Run: headless pygame with SDL's dummy video driver; simulated clock (each Clock.tick advances the game by its frame time, no real sleeping); random seed 0; keys injected as events and as key.get_pressed() state; mouse plan: one left click at the window centre at the start of phase 2, then a move to the lower-right quarter at the start of phase 3; restart key R tapped at the start of phases 3 and 4.
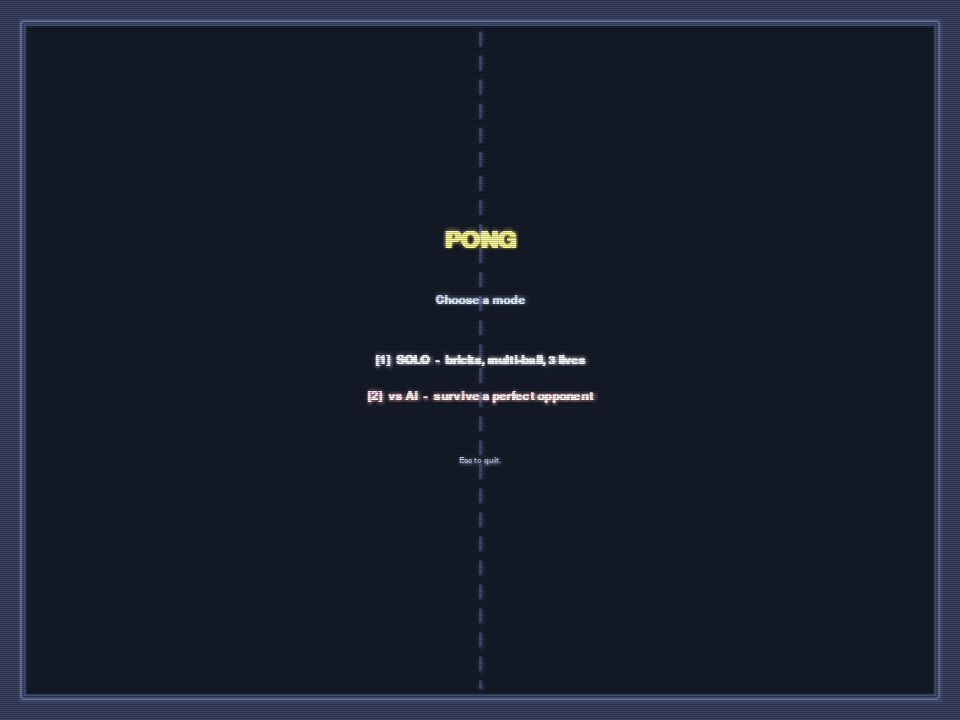
Frame 1 of 4 · flips 1–60 · no input
Frame 2 of 4 · flips 61–180 · clicked the window centre · tapped SPACE, RETURN · held RIGHT (→), D · screen unchanged from frame 1, image omitted
Frame 3 of 4 · flips 181–300 · moved the mouse to the lower-right quarter · tapped R · held DOWN (↓), S · screen unchanged from frame 2, image omitted
Frame 4 of 4 · flips 301–420 · tapped R · held LEFT (←), A, UP (↑), W · screen unchanged from frame 3, image omitted

The pygame program that drew these frames:

"""
Pong, two flavors in one binary.

Mode 1 - Solo (Atari-style with bricks):
  Ball bounces off the left, right, and top walls forever; only the
  bottom is lethal. Paddle is split into 5 zones (Atari 1972 angle
  table). Breakable bricks sit in the upper third; clear them all and
  a fresh wall spawns. Multi-ball every 100 points (capped).

Mode 2 - vs AI (survival):
  Classic Pong layout but rotated 90deg, so paddles are horizontal
  bars at the top (AI) and bottom (player). The AI never misses -
  it predicts where the ball will arrive (including wall reflections)
  and slides to meet it. Score grows with survival time and with each
  successful return; lose when the ball passes your paddle.

Controls:
  - Menu: 1 = Solo, 2 = vs AI
  - Left / Right or A / D - move paddle
  - Mouse - paddle follows cursor X
  - Space - launch / pause / resume
  - R - restart after game over
  - M - back to menu
  - Esc - quit
"""

import math
import random
import sys

import pygame

# ---------------------------------------------------------------------------
# Layout / constants
# ---------------------------------------------------------------------------
WIDTH, HEIGHT = 960, 720
FPS = 60

FIELD_PAD = 24
FIELD = pygame.Rect(FIELD_PAD, FIELD_PAD, WIDTH - 2 * FIELD_PAD, HEIGHT - 2 * FIELD_PAD)

PADDLE_W = 110
PADDLE_H = 14
PADDLE_Y = FIELD.bottom - 38       # solo / player paddle y
AI_PADDLE_Y = FIELD.top + 24       # AI paddle y in vs-AI mode
PADDLE_SPEED = 720.0
PADDLE_ZONES = 5

# AI tuning. The AI is intentionally fast enough to always reach its
# target; what makes the game playable is that it adds a small return
# wobble so the ball trajectory keeps changing.
AI_PADDLE_SPEED = 1100.0
AI_RETURN_JITTER = 0.18            # 0..1, fraction of paddle half used as offset

BALL_R = 7
BALL_SPEED_START = 380.0
BALL_SPEED_MAX = 760.0
BALL_SPEEDUP = 1.04

BRICK_ROWS = 5
BRICK_COLS = 12
BRICK_GAP = 4
BRICK_TOP = FIELD.top + 80         # solo mode brick start
BRICK_H = 22

# vs-AI mode brick band sits in the middle of the field.
AI_BRICK_ROWS = 3
AI_BRICK_TOP = FIELD.centery - (AI_BRICK_ROWS * (BRICK_H + BRICK_GAP)) // 2

EXTRA_BALL_EVERY = 100
MAX_BALLS = 5

# vs-AI scoring: per-second survival reward + per-return reward.
AI_SURVIVAL_PER_SEC = 5
AI_RETURN_BONUS = 10
AI_PLAYER_HIT_BONUS = 5

BG          = (8, 10, 16)
BEZEL       = (28, 32, 50)
BEZEL_LINE  = (60, 70, 95)
FIELD_BG    = (10, 14, 22)
FIELD_LINE  = (40, 50, 75)
PADDLE_COL  = (180, 230, 255)
PADDLE_GLOW = (90, 160, 220)
AI_PADDLE_COL  = (255, 170, 170)
AI_PADDLE_GLOW = (220, 90, 90)
BALL_COL    = (255, 240, 200)
TEXT        = (220, 226, 240)
TEXT_DIM    = (140, 150, 175)
ACCENT      = (245, 210, 80)
GAMEOVER    = (255, 110, 110)

BRICK_PALETTE = [
    (235,  90,  90),
    (245, 170,  80),
    (245, 220,  90),
    (130, 220, 130),
    (110, 180, 240),
]


# ---------------------------------------------------------------------------
# Entities
# ---------------------------------------------------------------------------


class Paddle:
    """Horizontal paddle. y is fixed; x clamps to the field."""

    def __init__(self, y):
        self.x = FIELD.centerx - PADDLE_W * 0.5
        self.y = y
        self.use_mouse = False

    @property
    def rect(self):
        return pygame.Rect(int(self.x), int(self.y), PADDLE_W, PADDLE_H)

    def update(self, dt, keys, mouse_pos):
        kb_dir = 0
        if keys[pygame.K_LEFT] or keys[pygame.K_a]:
            kb_dir -= 1
        if keys[pygame.K_RIGHT] or keys[pygame.K_d]:
            kb_dir += 1
        if kb_dir != 0:
            self.use_mouse = False
            self.x += kb_dir * PADDLE_SPEED * dt
        elif self.use_mouse:
            target = mouse_pos[0] - PADDLE_W * 0.5
            self.x += (target - self.x) * min(1.0, dt * 18)
        self.x = max(FIELD.left, min(FIELD.right - PADDLE_W, self.x))

    def notice_mouse_move(self, mouse_pos):
        self.use_mouse = True


class AIPaddle:
    """Top paddle controlled by a perfect predictor. Never misses."""

    def __init__(self, y):
        self.x = FIELD.centerx - PADDLE_W * 0.5
        self.y = y
        self.target_x = self.x

    @property
    def rect(self):
        return pygame.Rect(int(self.x), int(self.y), PADDLE_W, PADDLE_H)

    def think(self, balls):
        """Pick the most-threatening ball heading up, predict its x at
        self.y including left/right wall reflections, and aim our center
        at that x (with a tiny deliberate offset so returns vary)."""
        threat = None
        best_t = float("inf")
        for b in balls:
            if not b.alive or b.vy >= 0:
                continue
            # Time until the ball center reaches our paddle plane.
            t = (self.y + PADDLE_H - b.y) / b.vy
            if t < 0:
                continue
            if t < best_t:
                best_t = t
                threat = b
        if threat is None:
            # No incoming ball: glide back to center to look ready.
            self.target_x = FIELD.centerx - PADDLE_W * 0.5
            return

        # Predict landing x via mirror-reflection of the field width.
        x_pred = threat.x + threat.vx * best_t
        span = FIELD.width
        # Map x_pred into [FIELD.left, FIELD.right] by repeated reflection.
        rel = x_pred - FIELD.left
        period = 2 * span
        rel = rel % period
        if rel < 0:
            rel += period
        if rel > span:
            rel = period - rel
        x_land = FIELD.left + rel

        # Add deterministic-but-varying offset so reflections aren't
        # straight back. We bias toward the side opposite to the ball's
        # vx so the rally drifts.
        offset = AI_RETURN_JITTER * (PADDLE_W * 0.5)
        x_land -= math.copysign(offset, threat.vx)

        self.target_x = x_land - PADDLE_W * 0.5

    def update(self, dt, balls):
        self.think(balls)
        # Move toward target_x at capped speed.
        dx = self.target_x - self.x
        max_step = AI_PADDLE_SPEED * dt
        if dx > max_step:
            dx = max_step
        elif dx < -max_step:
            dx = -max_step
        self.x += dx
        self.x = max(FIELD.left, min(FIELD.right - PADDLE_W, self.x))


class Ball:
    __slots__ = ("x", "y", "vx", "vy", "speed", "alive", "trail")

    def __init__(self, x, y, vx, vy, speed):
        self.x = x; self.y = y
        self.vx = vx; self.vy = vy
        self.speed = speed
        self.alive = True
        self.trail = []

    def step(self, dt):
        self.x += self.vx * dt
        self.y += self.vy * dt
        self.trail.append((self.x, self.y))
        if len(self.trail) > 8:
            self.trail.pop(0)


class Brick:
    __slots__ = ("rect", "color", "alive", "points")

    def __init__(self, rect, color, points):
        self.rect = rect
        self.color = color
        self.alive = True
        self.points = points


# ---------------------------------------------------------------------------
# Helpers
# ---------------------------------------------------------------------------


def make_bricks(rows=BRICK_ROWS, top=BRICK_TOP):
    inner_w = FIELD.width - (BRICK_COLS + 1) * BRICK_GAP
    bw = inner_w // BRICK_COLS
    bricks = []
    for row in range(rows):
        for col in range(BRICK_COLS):
            x = FIELD.left + BRICK_GAP + col * (bw + BRICK_GAP)
            y = top + row * (BRICK_H + BRICK_GAP)
            color = BRICK_PALETTE[row % len(BRICK_PALETTE)]
            points = (rows - row) * 10
            bricks.append(Brick(pygame.Rect(x, y, bw, BRICK_H), color, points))
    return bricks


def reflect_off_paddle(ball, paddle, downward=False):
    """Atari 5-zone reflection. downward=True flips the bounce direction
    (used for the AI paddle which reflects the ball back toward the
    player)."""
    rel = (ball.x - paddle.x) / PADDLE_W
    rel = max(0.0, min(1.0, rel))
    zone = int(rel * PADDLE_ZONES)
    if zone >= PADDLE_ZONES:
        zone = PADDLE_ZONES - 1
    half = (PADDLE_ZONES - 1) * 0.5
    t = (zone - half) / half
    angle = math.radians(60.0) * t
    speed = min(BALL_SPEED_MAX, ball.speed * BALL_SPEEDUP)
    ball.speed = speed
    ball.vx = math.sin(angle) * speed
    ball.vy = (math.cos(angle) if downward else -math.cos(angle)) * speed


def aabb_circle_collision(rect, x, y, r):
    cx = max(rect.left, min(x, rect.right))
    cy = max(rect.top, min(y, rect.bottom))
    dx = x - cx
    dy = y - cy
    d2 = dx * dx + dy * dy
    if d2 >= r * r:
        return False, 0, 0, 0, 0
    if d2 < 1e-9:
        left   = abs(x - rect.left)
        right  = abs(rect.right - x)
        top    = abs(y - rect.top)
        bottom = abs(rect.bottom - y)
        m = min(left, right, top, bottom)
        if m == left:    return True, -1, 0, -(left + r), 0
        if m == right:   return True,  1, 0,  (right + r), 0
        if m == top:     return True, 0, -1, 0, -(top + r)
        return True, 0, 1, 0, (bottom + r)
    d = math.sqrt(d2)
    nx = dx / d
    ny = dy / d
    push = r - d
    return True, nx, ny, nx * push, ny * push


# ---------------------------------------------------------------------------
# Game state
# ---------------------------------------------------------------------------


class Game:
    """One Game instance can run either gameplay mode. mode is "solo"
    or "ai"; we branch on it for layout, scoring, and update rules."""

    def __init__(self, mode="solo"):
        self.mode = mode
        self.paddle = Paddle(PADDLE_Y)
        self.ai = AIPaddle(AI_PADDLE_Y) if mode == "ai" else None
        if mode == "ai":
            self.bricks = make_bricks(rows=AI_BRICK_ROWS, top=AI_BRICK_TOP)
        else:
            self.bricks = make_bricks()
        self.balls = []
        self.score = 0
        self.next_extra_at = EXTRA_BALL_EVERY
        self.lives = 3 if mode == "solo" else 1
        self.state = "ready"
        self.flash_timer = 0.0       # player paddle flash
        self.ai_flash_timer = 0.0
        self.shake = 0.0
        self.elapsed = 0.0           # seconds survived (vs-AI mode)
        self.score_accum = 0.0       # fractional survival score carry

    # ----- Ball spawning -----------------------------------------------

    def attach_ball_to_paddle(self):
        cx = self.paddle.x + PADDLE_W * 0.5
        cy = self.paddle.y - BALL_R - 1
        self.balls = [Ball(cx, cy, 0.0, 0.0, BALL_SPEED_START)]

    def launch_pinned_ball(self):
        for b in self.balls:
            if b.vx == 0 and b.vy == 0:
                ang = math.radians(random.uniform(-30, 30))
                b.vx =  math.sin(ang) * b.speed
                b.vy = -math.cos(ang) * b.speed

    def spawn_extra_ball(self):
        if len(self.balls) >= MAX_BALLS or not self.balls:
            return
        src = random.choice(self.balls)
        ang = math.atan2(src.vy, src.vx) + random.choice([-0.6, 0.6])
        speed = src.speed
        nb = Ball(src.x, src.y,
                  math.cos(ang) * speed, math.sin(ang) * speed, speed)
        self.balls.append(nb)

    # ----- Game flow ----------------------------------------------------

    def reset(self):
        self.__init__(mode=self.mode)
        self.attach_ball_to_paddle()

    def lose_ball(self, b):
        b.alive = False
        if all(not bb.alive for bb in self.balls):
            self.lives -= 1
            if self.lives <= 0:
                self.state = "gameover"
            else:
                self.state = "ready"
                self.attach_ball_to_paddle()

    def add_score(self, points):
        self.score += int(points)
        if self.mode == "solo" and self.score >= self.next_extra_at:
            self.next_extra_at += EXTRA_BALL_EVERY
            self.spawn_extra_ball()

    # ----- Update -------------------------------------------------------

    def update(self, dt, keys, mouse_pos):
        self.flash_timer = max(0.0, self.flash_timer - dt)
        self.ai_flash_timer = max(0.0, self.ai_flash_timer - dt)
        self.shake = max(0.0, self.shake - dt * 8)

        self.paddle.update(dt, keys, mouse_pos)
        if self.ai is not None:
            self.ai.update(dt, self.balls)

        if self.state in ("ready", "gameover", "paused"):
            if self.state == "ready":
                for b in self.balls:
                    if b.vx == 0 and b.vy == 0:
                        b.x = self.paddle.x + PADDLE_W * 0.5
                        b.y = self.paddle.y - BALL_R - 1
            return

        # Survival score in vs-AI mode.
        if self.mode == "ai":
            self.elapsed += dt
            self.score_accum += AI_SURVIVAL_PER_SEC * dt
            whole = int(self.score_accum)
            if whole > 0:
                self.score_accum -= whole
                self.add_score(whole)

        # Sub-stepped ball updates so fast balls don't tunnel.
        for b in self.balls:
            if not b.alive:
                continue
            steps = max(1, int(math.ceil(b.speed * dt / (BALL_R * 1.4))))
            steps = min(steps, 4)
            sdt = dt / steps
            for _ in range(steps):
                b.step(sdt)
                self._handle_collisions(b)

        self.balls = [b for b in self.balls if b.alive]

        # Brick wall regenerates when cleared.
        if not any(br.alive for br in self.bricks):
            if self.mode == "ai":
                self.bricks = make_bricks(rows=AI_BRICK_ROWS, top=AI_BRICK_TOP)
            else:
                self.bricks = make_bricks()

    def _handle_collisions(self, b):
        # Side walls always reflect.
        if b.x - BALL_R < FIELD.left:
            b.x = FIELD.left + BALL_R
            b.vx = abs(b.vx)
        if b.x + BALL_R > FIELD.right:
            b.x = FIELD.right - BALL_R
            b.vx = -abs(b.vx)

        if self.mode == "solo":
            # Top wall reflects; bottom is lethal.
            if b.y - BALL_R < FIELD.top:
                b.y = FIELD.top + BALL_R
                b.vy = abs(b.vy)
            if b.y - BALL_R > FIELD.bottom:
                self.lose_ball(b)
                return
        else:
            # vs AI: top is lethal for AI (but AI never misses, so this
            # is mostly cosmetic - we still bounce off the top wall as a
            # safety net in case prediction fails). Bottom is lethal for
            # the player.
            if b.y - BALL_R < FIELD.top:
                b.y = FIELD.top + BALL_R
                b.vy = abs(b.vy)
            if b.y - BALL_R > FIELD.bottom:
                self.lose_ball(b)
                return

        # Player paddle.
        prect = self.paddle.rect
        hit, nx, ny, pdx, pdy = aabb_circle_collision(prect, b.x, b.y, BALL_R)
        if hit and b.vy > 0:
            b.x += pdx; b.y += pdy
            reflect_off_paddle(b, self.paddle, downward=False)
            self.flash_timer = 0.12
            if self.mode == "ai":
                self.add_score(AI_PLAYER_HIT_BONUS)

        # AI paddle (vs-AI only).
        if self.ai is not None:
            arect = self.ai.rect
            hit, nx, ny, pdx, pdy = aabb_circle_collision(arect, b.x, b.y, BALL_R)
            if hit and b.vy < 0:
                b.x += pdx; b.y += pdy
                reflect_off_paddle(b, self.ai, downward=True)
                self.ai_flash_timer = 0.12
                self.add_score(AI_RETURN_BONUS)

        # Bricks. First brick hit per substep wins.
        for br in self.bricks:
            if not br.alive:
                continue
            hit, nx, ny, pdx, pdy = aabb_circle_collision(br.rect, b.x, b.y, BALL_R)
            if not hit:
                continue
            br.alive = False
            self.add_score(br.points)
            self.shake = 0.20
            b.x += pdx; b.y += pdy
            vdotn = b.vx * nx + b.vy * ny
            b.vx -= 2 * vdotn * nx
            b.vy -= 2 * vdotn * ny
            new_speed = min(BALL_SPEED_MAX, b.speed * 1.01)
            scale = new_speed / max(1e-6, math.hypot(b.vx, b.vy))
            b.vx *= scale; b.vy *= scale
            b.speed = new_speed
            break


# ---------------------------------------------------------------------------
# Rendering
# ---------------------------------------------------------------------------


def draw_field(screen):
    pygame.draw.rect(screen, FIELD_BG, FIELD)
    dash_h = 14
    dash_gap = 10
    cx = FIELD.centerx
    y = FIELD.top + 8
    while y < FIELD.bottom - 8:
        pygame.draw.line(screen, FIELD_LINE,
                         (cx, y), (cx, min(FIELD.bottom - 8, y + dash_h)), 3)
        y += dash_h + dash_gap
    pygame.draw.rect(screen, FIELD_LINE, FIELD, 2)


def draw_paddle(screen, paddle, flash, color=PADDLE_COL, glow_color=PADDLE_GLOW):
    rect = paddle.rect
    glow = glow_color if flash <= 0 else (240, 250, 255)
    inflate = 8
    glow_rect = rect.inflate(inflate, inflate)
    glow_surf = pygame.Surface(glow_rect.size, pygame.SRCALPHA)
    pygame.draw.rect(glow_surf, (*glow, 80),
                     glow_surf.get_rect(), border_radius=6)
    screen.blit(glow_surf, glow_rect.topleft, special_flags=pygame.BLEND_ADD)
    pygame.draw.rect(screen, color, rect, border_radius=4)


def draw_ball(screen, b):
    for i, (tx, ty) in enumerate(b.trail):
        a = int(60 * (i + 1) / len(b.trail))
        s = pygame.Surface((BALL_R * 4, BALL_R * 4), pygame.SRCALPHA)
        pygame.draw.circle(s, (*BALL_COL, a), (BALL_R * 2, BALL_R * 2),
                           int(BALL_R * 0.9))
        screen.blit(s, (tx - BALL_R * 2, ty - BALL_R * 2),
                    special_flags=pygame.BLEND_ADD)
    pygame.draw.circle(screen, BALL_COL, (int(b.x), int(b.y)), BALL_R)
    pygame.draw.circle(screen, (255, 255, 240),
                       (int(b.x - 2), int(b.y - 2)), max(1, BALL_R - 4))


def draw_bricks(screen, bricks):
    for br in bricks:
        if not br.alive:
            continue
        pygame.draw.rect(screen, br.color, br.rect, border_radius=3)
        hl = pygame.Rect(br.rect.x + 2, br.rect.y + 2,
                         br.rect.width - 4, 3)
        pygame.draw.rect(screen, (255, 255, 255, 60), hl, border_radius=2)


def draw_hud(screen, font_med, font_small, game):
    txt = font_med.render(f"{game.score:>05d}", True, ACCENT)
    screen.blit(txt, txt.get_rect(midtop=(WIDTH // 2, 6)))

    if game.mode == "solo":
        label = font_small.render("LIVES", True, TEXT_DIM)
        screen.blit(label, (FIELD.left + 2, 8))
        for i in range(game.lives):
            pygame.draw.rect(screen, PADDLE_COL,
                             (FIELD.left + 2 + i * 18, 26, 14, 4))
        label = font_small.render("BALLS", True, TEXT_DIM)
        screen.blit(label, (FIELD.right - 60, 8))
        for i, _ in enumerate(game.balls):
            pygame.draw.circle(screen, BALL_COL,
                               (FIELD.right - 6 - i * 14, 28), 4)
    else:
        label = font_small.render("TIME", True, TEXT_DIM)
        screen.blit(label, (FIELD.left + 2, 8))
        t = font_small.render(f"{game.elapsed:6.1f}s", True, TEXT)
        screen.blit(t, (FIELD.left + 2, 22))
        label = font_small.render("MODE", True, TEXT_DIM)
        screen.blit(label, (FIELD.right - 60, 8))
        m = font_small.render("vs AI", True, AI_PADDLE_COL)
        screen.blit(m, (FIELD.right - 60, 22))


def draw_overlay_text(screen, font_big, font_small, game):
    if game.state == "ready":
        big = font_big.render("PRESS  SPACE", True, TEXT)
        screen.blit(big, big.get_rect(center=(WIDTH // 2, HEIGHT // 2 - 12)))
        hint = "Move with mouse / arrows.  M = menu, Esc = quit."
        small = font_small.render(hint, True, TEXT_DIM)
        screen.blit(small, small.get_rect(center=(WIDTH // 2, HEIGHT // 2 + 22)))
    elif game.state == "gameover":
        big = font_big.render("GAME  OVER", True, GAMEOVER)
        screen.blit(big, big.get_rect(center=(WIDTH // 2, HEIGHT // 2 - 12)))
        if game.mode == "ai":
            line = f"Survived {game.elapsed:.1f}s.  Score {game.score}.  R restart, M menu."
        else:
            line = f"Final score {game.score}.  R restart, M menu."
        small = font_small.render(line, True, TEXT_DIM)
        screen.blit(small, small.get_rect(center=(WIDTH // 2, HEIGHT // 2 + 22)))
    elif game.state == "paused":
        big = font_big.render("PAUSED", True, ACCENT)
        screen.blit(big, big.get_rect(center=(WIDTH // 2, HEIGHT // 2 - 12)))


def draw_menu(screen, font_big, font_med, font_small):
    title = font_big.render("PONG", True, ACCENT)
    screen.blit(title, title.get_rect(center=(WIDTH // 2, HEIGHT // 2 - 120)))

    sub = font_med.render("Choose a mode", True, TEXT_DIM)
    screen.blit(sub, sub.get_rect(center=(WIDTH // 2, HEIGHT // 2 - 60)))

    opt1 = font_med.render("[1]  SOLO  -  bricks, multi-ball, 3 lives",
                           True, TEXT)
    screen.blit(opt1, opt1.get_rect(center=(WIDTH // 2, HEIGHT // 2)))

    opt2 = font_med.render("[2]  vs AI  -  survive a perfect opponent",
                           True, AI_PADDLE_COL)
    screen.blit(opt2, opt2.get_rect(center=(WIDTH // 2, HEIGHT // 2 + 36)))

    foot = font_small.render("Esc to quit.", True, TEXT_DIM)
    screen.blit(foot, foot.get_rect(center=(WIDTH // 2, HEIGHT // 2 + 100)))


def draw_scanlines(screen):
    overlay = pygame.Surface(screen.get_size(), pygame.SRCALPHA)
    for y in range(0, HEIGHT, 2):
        pygame.draw.line(overlay, (0, 0, 0, 60), (0, y), (WIDTH, y))
    screen.blit(overlay, (0, 0))


def draw_glow(screen):
    small = pygame.transform.smoothscale(screen, (WIDTH // 4, HEIGHT // 4))
    blurred = pygame.transform.smoothscale(small, (WIDTH, HEIGHT))
    blurred.set_alpha(70)
    screen.blit(blurred, (0, 0), special_flags=pygame.BLEND_ADD)


# ---------------------------------------------------------------------------
# Main
# ---------------------------------------------------------------------------


def main():
    pygame.init()
    pygame.display.set_caption("Pong")
    screen = pygame.display.set_mode((WIDTH, HEIGHT))
    clock = pygame.time.Clock()
    font_big = pygame.font.SysFont("Menlo,Consolas,monospace", 36, bold=True)
    font_med = pygame.font.SysFont("Menlo,Consolas,monospace", 18, bold=True)
    font_small = pygame.font.SysFont("Menlo,Consolas,monospace", 12)

    pygame.mouse.set_visible(False)

    # Top-level scene: "menu" or "play".
    scene = "menu"
    game = None

    while True:
        dt_ms = clock.tick(FPS)
        dt = min(1.0 / 30.0, dt_ms / 1000.0)
        keys = pygame.key.get_pressed()
        mouse_pos = pygame.mouse.get_pos()

        for event in pygame.event.get():
            if event.type == pygame.QUIT:
                pygame.quit(); sys.exit(0)
            elif event.type == pygame.KEYDOWN:
                if event.key == pygame.K_ESCAPE:
                    pygame.quit(); sys.exit(0)
                if scene == "menu":
                    if event.key == pygame.K_1:
                        game = Game(mode="solo")
                        game.attach_ball_to_paddle()
                        scene = "play"
                    elif event.key == pygame.K_2:
                        game = Game(mode="ai")
                        game.attach_ball_to_paddle()
                        scene = "play"
                else:
                    if event.key == pygame.K_SPACE:
                        if game.state == "ready":
                            game.state = "playing"
                            game.launch_pinned_ball()
                        elif game.state == "playing":
                            game.state = "paused"
                        elif game.state == "paused":
                            game.state = "playing"
                    elif event.key == pygame.K_r:
                        if game.state == "gameover":
                            game.reset()
                    elif event.key == pygame.K_m:
                        scene = "menu"
                        game = None
            elif event.type == pygame.MOUSEMOTION:
                if scene == "play" and game is not None:
                    game.paddle.notice_mouse_move(mouse_pos)

        # ---- Render -----------------------------------------------------
        screen.fill(BEZEL)
        pygame.draw.rect(screen, BEZEL_LINE,
                         FIELD.inflate(8, 8), 2, border_radius=4)

        if scene == "menu":
            layer = pygame.Surface((WIDTH, HEIGHT), pygame.SRCALPHA)
            draw_field(layer)
            screen.blit(layer, (0, 0))
            draw_menu(screen, font_big, font_med, font_small)
        else:
            game.update(dt, keys, mouse_pos)

            ox = oy = 0
            if game.shake > 0:
                ox = random.randint(-3, 3)
                oy = random.randint(-3, 3)

            layer = pygame.Surface((WIDTH, HEIGHT), pygame.SRCALPHA)
            draw_field(layer)
            draw_bricks(layer, game.bricks)
            draw_paddle(layer, game.paddle, game.flash_timer,
                        color=PADDLE_COL, glow_color=PADDLE_GLOW)
            if game.ai is not None:
                draw_paddle(layer, game.ai, game.ai_flash_timer,
                            color=AI_PADDLE_COL, glow_color=AI_PADDLE_GLOW)
            for b in game.balls:
                if b.alive:
                    draw_ball(layer, b)
            screen.blit(layer, (ox, oy))

            draw_hud(screen, font_med, font_small, game)
            draw_overlay_text(screen, font_big, font_small, game)

        draw_glow(screen)
        draw_scanlines(screen)

        pygame.display.flip()


if __name__ == "__main__":
    main()
